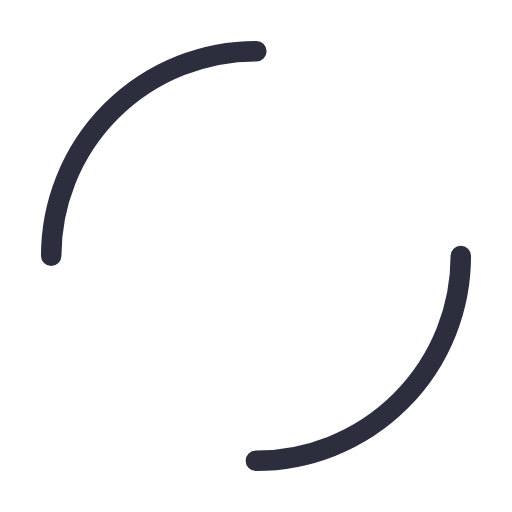
t = 0.00 s
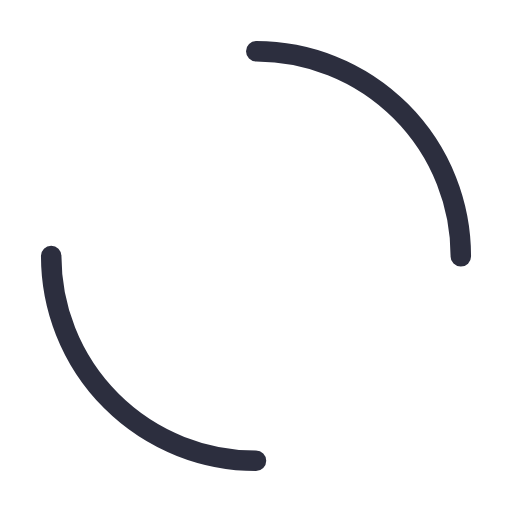
t = 0.25 s
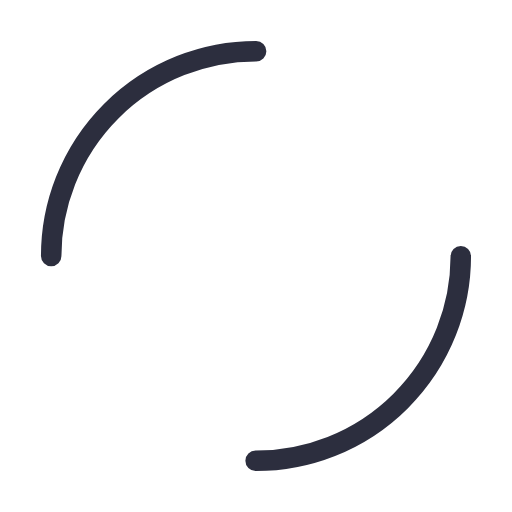
t = 0.50 s
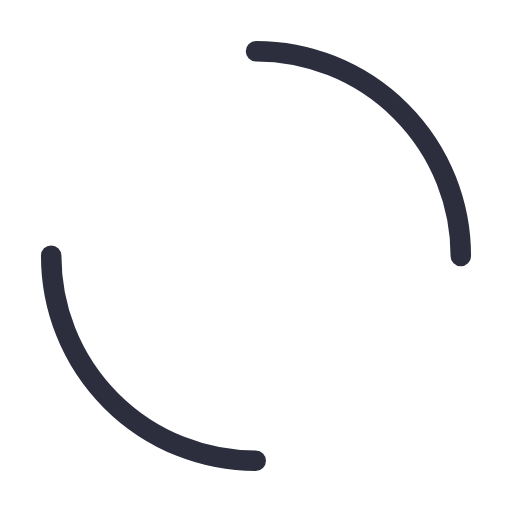
t = 0.75 s

The animated SVG that drew these frames (rendered in a browser with its animation timeline set to each time). Animation: 1 SMIL element (animateTransform=1); one cycle of 1.00 s, repeats indefinitely.

<svg width="128px"  height="128px"  xmlns="http://www.w3.org/2000/svg" viewBox="0 0 100 100" preserveAspectRatio="xMidYMid" class="lds-dual-ring" style="background: rgba(0, 0, 0, 0) none repeat scroll 0% 0%;"><circle cx="50" cy="50" ng-attr-r="{{config.radius}}" ng-attr-stroke-width="{{config.width}}" ng-attr-stroke="{{config.stroke}}" ng-attr-stroke-dasharray="{{config.dasharray}}" fill="none" stroke-linecap="round" r="40" stroke-width="4" stroke="#2c2e3e" stroke-dasharray="62.83185307179586 62.83185307179586"><animateTransform attributeName="transform" type="rotate" calcMode="linear" values="0 50 50;360 50 50" keyTimes="0;1" dur="1s" begin="0s" repeatCount="indefinite"></animateTransform></circle></svg>